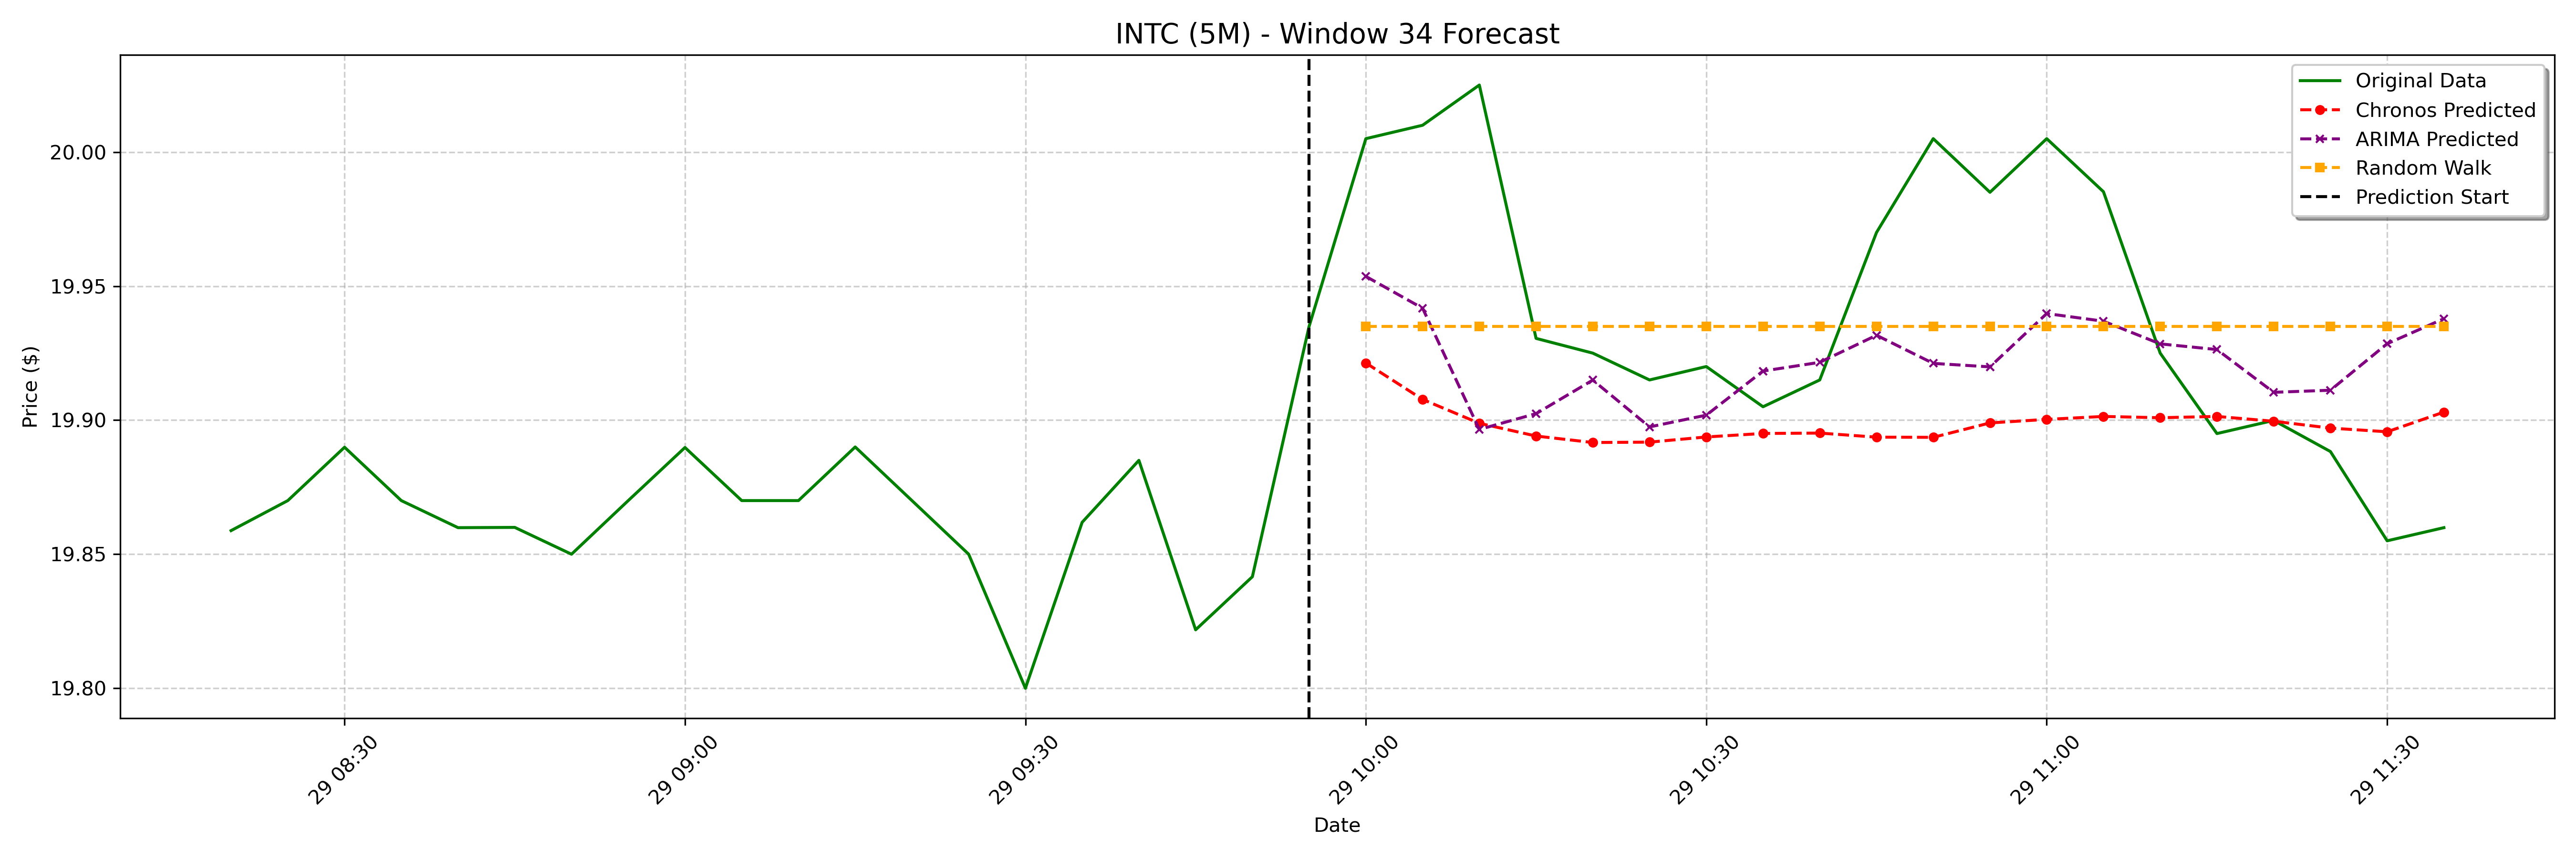

Data behind this chart, as committed beside it:
date, actual, chronos_forecast, arima_forecast, random_walk_forecast
2025-01-29 10:00:00-05:00, 20, 19.92, 19.95, 19.93
2025-01-29 10:05:00-05:00, 20.01, 19.91, 19.94, 19.93
2025-01-29 10:10:00-05:00, 20.02, 19.9, 19.9, 19.93
2025-01-29 10:15:00-05:00, 19.93, 19.89, 19.9, 19.93
2025-01-29 10:20:00-05:00, 19.93, 19.89, 19.91, 19.93
2025-01-29 10:25:00-05:00, 19.91, 19.89, 19.9, 19.93
2025-01-29 10:30:00-05:00, 19.92, 19.89, 19.9, 19.93
2025-01-29 10:35:00-05:00, 19.91, 19.9, 19.92, 19.93
2025-01-29 10:40:00-05:00, 19.91, 19.9, 19.92, 19.93
2025-01-29 10:45:00-05:00, 19.97, 19.89, 19.93, 19.93
2025-01-29 10:50:00-05:00, 20, 19.89, 19.92, 19.93
2025-01-29 10:55:00-05:00, 19.98, 19.9, 19.92, 19.93
2025-01-29 11:00:00-05:00, 20, 19.9, 19.94, 19.93
2025-01-29 11:05:00-05:00, 19.99, 19.9, 19.94, 19.93
2025-01-29 11:10:00-05:00, 19.93, 19.9, 19.93, 19.93
2025-01-29 11:15:00-05:00, 19.89, 19.9, 19.93, 19.93
2025-01-29 11:20:00-05:00, 19.9, 19.9, 19.91, 19.93
2025-01-29 11:25:00-05:00, 19.89, 19.9, 19.91, 19.93
2025-01-29 11:30:00-05:00, 19.86, 19.9, 19.93, 19.93
2025-01-29 11:35:00-05:00, 19.86, 19.9, 19.94, 19.93
